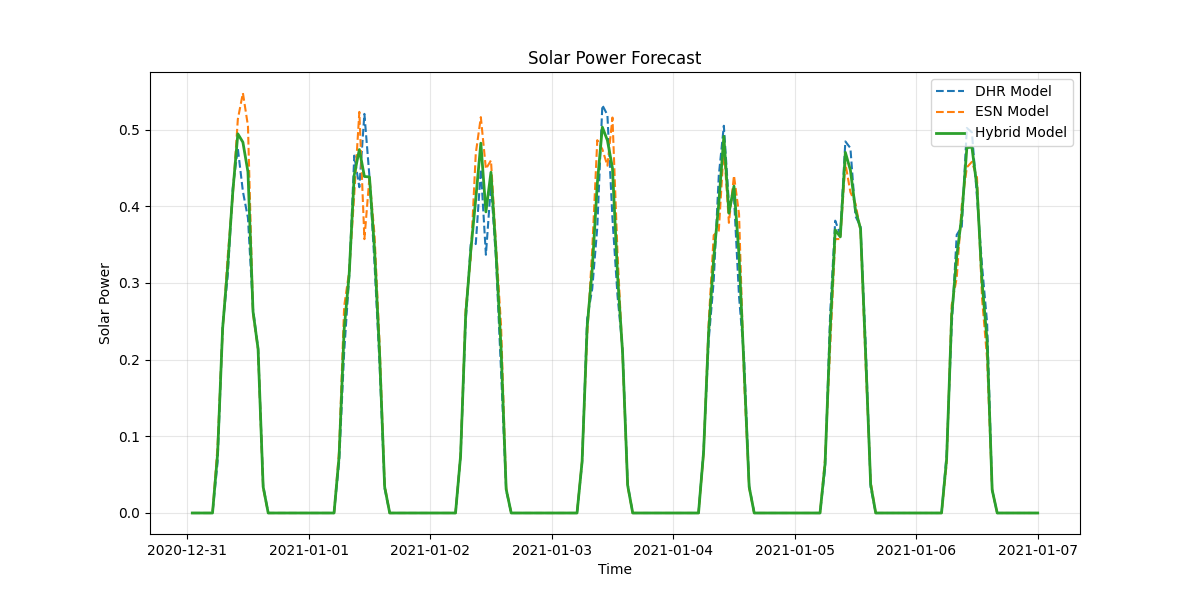

The table this chart was drawn from, first rows:
timestamp, dhr_forecast, esn_forecast, hybrid_forecast
2020-12-31 01:00:00, 0.0, 0.0, 0.0
2020-12-31 02:00:00, 0.0, 0.0, 0.0
2020-12-31 03:00:00, 0.0, 0.0, 0.0
2020-12-31 04:00:00, 0.0, 0.0, 0.0
2020-12-31 05:00:00, 0.0, 0.0, 0.0
2020-12-31 06:00:00, 0.06631, 0.08765, 0.07698
2020-12-31 07:00:00, 0.244, 0.2383, 0.2412
2020-12-31 08:00:00, 0.3093, 0.3346, 0.3219
2020-12-31 09:00:00, 0.4237, 0.4138, 0.4187
2020-12-31 10:00:00, 0.4754, 0.5136, 0.4945
2020-12-31 11:00:00, 0.4194, 0.5478, 0.4836
2020-12-31 12:00:00, 0.3847, 0.5049, 0.4448
2020-12-31 13:00:00, 0.266, 0.2597, 0.2628
2020-12-31 14:00:00, 0.2149, 0.2129, 0.2139
2020-12-31 15:00:00, 0.03602, 0.03249, 0.03425
2020-12-31 16:00:00, 0.0, 0.0, 0.0
2020-12-31 17:00:00, 0.0, 0.0, 0.0
2020-12-31 18:00:00, 0.0, 0.0, 0.0
2020-12-31 19:00:00, 0.0, 0.0, 0.0
2020-12-31 20:00:00, 0.0, 0.0, 0.0
2020-12-31 21:00:00, 0.0, 0.0, 0.0
2020-12-31 22:00:00, 0.0, 0.0, 0.0
2020-12-31 23:00:00, 0.0, 0.0, 0.0
2021-01-01 00:00:00, 0.0, 0.0, 0.0
2021-01-01 01:00:00, 0.0, 0.0, 0.0
2021-01-01 02:00:00, 0.0, 0.0, 0.0
2021-01-01 03:00:00, 0.0, 0.0, 0.0
2021-01-01 04:00:00, 0.0, 0.0, 0.0
2021-01-01 05:00:00, 0.0, 0.0, 0.0
2021-01-01 06:00:00, 0.06563, 0.08107, 0.07335
2021-01-01 07:00:00, 0.2095, 0.2692, 0.2393
2021-01-01 08:00:00, 0.3089, 0.3154, 0.3121
2021-01-01 09:00:00, 0.4661, 0.416, 0.4411
2021-01-01 10:00:00, 0.4249, 0.5231, 0.474
2021-01-01 11:00:00, 0.5205, 0.3572, 0.4389
2021-01-01 12:00:00, 0.4386, 0.438, 0.4383
2021-01-01 13:00:00, 0.3251, 0.3625, 0.3438
2021-01-01 14:00:00, 0.1937, 0.221, 0.2074
2021-01-01 15:00:00, 0.03185, 0.03624, 0.03405
2021-01-01 16:00:00, 0.0, 0.0, 0.0
2021-01-01 17:00:00, 0.0, 0.0, 0.0
2021-01-01 18:00:00, 0.0, 0.0, 0.0
2021-01-01 19:00:00, 0.0, 0.0, 0.0
2021-01-01 20:00:00, 0.0, 0.0, 0.0
2021-01-01 21:00:00, 0.0, 0.0, 0.0
2021-01-01 22:00:00, 0.0, 0.0, 0.0
2021-01-01 23:00:00, 0.0, 0.0, 0.0
2021-01-02 00:00:00, 0.0, 0.0, 0.0
2021-01-02 01:00:00, 0.0, 0.0, 0.0
2021-01-02 02:00:00, 0.0, 0.0, 0.0
2021-01-02 03:00:00, 0.0, 0.0, 0.0
2021-01-02 04:00:00, 0.0, 0.0, 0.0
2021-01-02 05:00:00, 0.0, 0.0, 0.0
2021-01-02 06:00:00, 0.07488, 0.07419, 0.07454
2021-01-02 07:00:00, 0.2481, 0.2666, 0.2573
2021-01-02 08:00:00, 0.3502, 0.332, 0.3411
2021-01-02 09:00:00, 0.3509, 0.469, 0.41
2021-01-02 10:00:00, 0.4484, 0.5163, 0.4823
2021-01-02 11:00:00, 0.3368, 0.4487, 0.3927
2021-01-02 12:00:00, 0.4288, 0.4599, 0.4444
... 108 more rows
